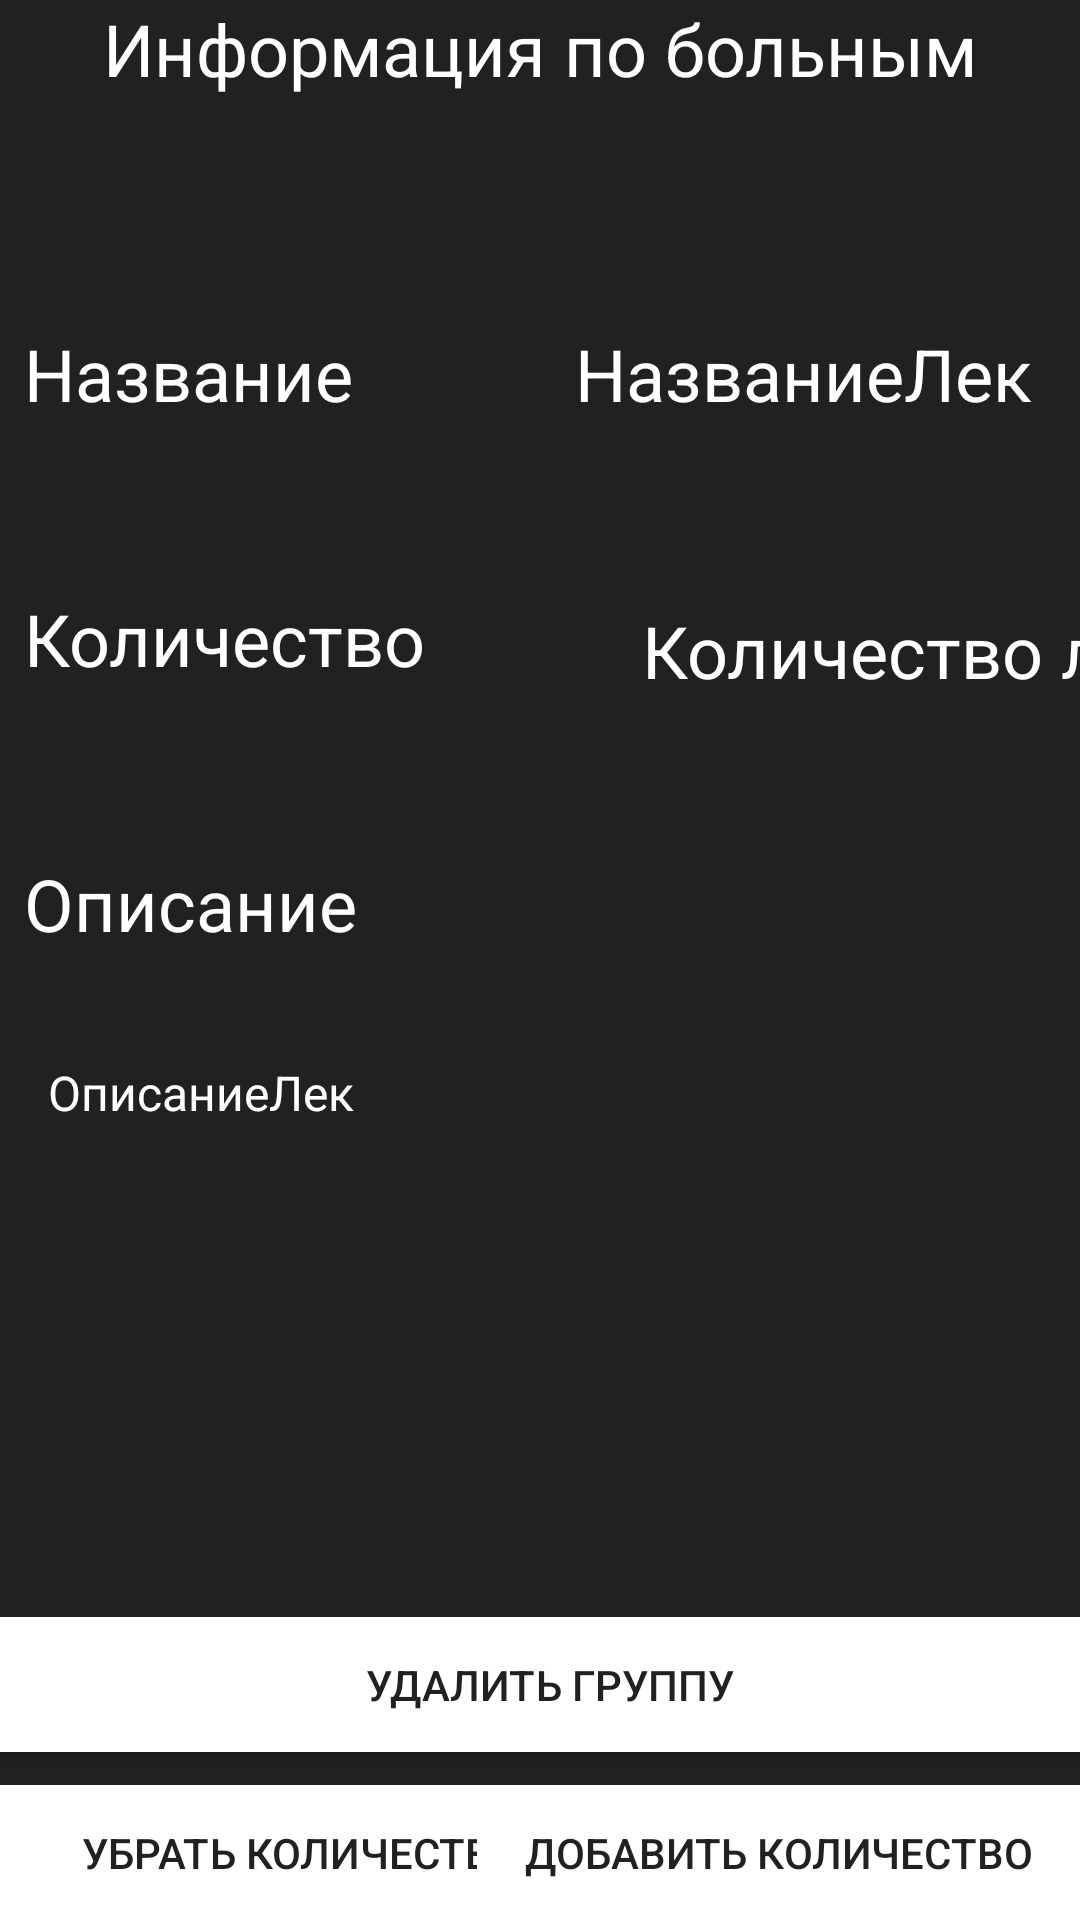

Here is an Android app screen rendered from its layout file. Give the layout XML and the strings, colors and styles it references.
<!-- AndroidManifest.xml: application theme AppTheme -->
<!-- res/layout/activity_cure_info.xml -->
<?xml version="1.0" encoding="utf-8"?>
<androidx.constraintlayout.widget.ConstraintLayout xmlns:android="http://schemas.android.com/apk/res/android"
    xmlns:app="http://schemas.android.com/apk/res-auto"
    xmlns:tools="http://schemas.android.com/tools"
    android:layout_width="match_parent"
    android:layout_height="match_parent"
    tools:context=".CureInfo"
    android:background="@color/colorPrimaryDark"
    >


    <TextView
        android:textSize="24dp"
        android:textColor="@color/colorPrimary"
        android:id="@+id/textView"
        android:layout_width="wrap_content"
        android:layout_height="wrap_content"
        android:text="Информация по больным"
        app:layout_constraintEnd_toEndOf="parent"
        app:layout_constraintStart_toStartOf="parent"
        app:layout_constraintTop_toTopOf="parent" />

    <Button
        android:background="@color/colorPrimary"
        android:textColor="@color/colorPrimaryDark"
        android:id="@+id/minus"
        android:layout_width="201dp"
        android:layout_height="45dp"
        android:text="Убрать количество"
        app:layout_constraintBottom_toBottomOf="parent"
        app:layout_constraintStart_toStartOf="parent" />

    <Button
        android:background="@color/colorPrimary"
        android:textColor="@color/colorPrimaryDark"
        android:id="@+id/add"
        android:layout_width="201dp"
        android:layout_height="45dp"
        android:text="Добавить количество"
        app:layout_constraintBottom_toBottomOf="parent"
        app:layout_constraintEnd_toEndOf="parent"
        app:layout_constraintHorizontal_bias="1.0"
        app:layout_constraintStart_toEndOf="@+id/minus" />

    <Button
        android:id="@+id/erase"
        android:layout_width="402dp"
        android:layout_height="45dp"
        android:layout_marginBottom="56dp"
        android:background="@color/colorPrimary"
        android:text="Удалить группу"
        android:textColor="@color/colorPrimaryDark"
        app:layout_constraintBottom_toBottomOf="parent"
        app:layout_constraintEnd_toEndOf="parent"
        app:layout_constraintHorizontal_bias="0.444"
        app:layout_constraintStart_toStartOf="parent" />

    <TextView
        android:textSize="24dp"
        android:textColor="@color/colorPrimary"
        android:id="@+id/textView2"
        android:layout_width="wrap_content"
        android:layout_height="wrap_content"
        android:layout_marginStart="8dp"
        android:layout_marginTop="76dp"
        android:text="Название"
        app:layout_constraintStart_toStartOf="parent"
        app:layout_constraintTop_toBottomOf="@+id/textView" />

    <TextView
        android:id="@+id/textView3"
        android:layout_width="wrap_content"
        android:layout_height="wrap_content"
        android:layout_marginStart="8dp"
        android:layout_marginTop="56dp"
        android:text="Количество"
        android:textColor="@color/colorPrimary"
        android:textSize="24dp"
        app:layout_constraintStart_toStartOf="parent"
        app:layout_constraintTop_toBottomOf="@+id/textView2" />

    <TextView
        android:id="@+id/textView4"
        android:layout_width="wrap_content"
        android:layout_height="wrap_content"
        android:layout_marginStart="8dp"
        android:layout_marginTop="56dp"
        android:text="Описание"
        android:textColor="@color/colorPrimary"
        android:textSize="24dp"
        app:layout_constraintStart_toStartOf="parent"
        app:layout_constraintTop_toBottomOf="@+id/textView3" />

    <TextView
        android:id="@+id/cureName"
        android:layout_width="wrap_content"
        android:layout_height="wrap_content"
        android:layout_marginTop="76dp"
        android:layout_marginEnd="16dp"
        android:textColor="@color/colorPrimary"
        android:text="НазваниеЛек"
        android:textSize="24dp"
        app:layout_constraintEnd_toEndOf="parent"
        app:layout_constraintTop_toBottomOf="@+id/textView" />

    <TextView
        android:id="@+id/cureQuantity"
        android:layout_width="wrap_content"
        android:layout_height="wrap_content"
        android:layout_marginStart="72dp"
        android:layout_marginTop="60dp"
        android:text="Количество лек"
        android:textColor="@color/colorPrimary"
        android:textSize="24dp"
        app:layout_constraintStart_toEndOf="@+id/textView3"
        app:layout_constraintTop_toBottomOf="@+id/cureName" />

    <TextView
        android:id="@+id/cureDescription"
        android:layout_width="wrap_content"
        android:layout_height="wrap_content"
        android:layout_marginStart="16dp"
        android:layout_marginTop="36dp"
        android:text="ОписаниеЛек"
        android:textColor="@color/colorPrimary"
        android:textSize="16dp"
        app:layout_constraintStart_toStartOf="parent"
        app:layout_constraintTop_toBottomOf="@+id/textView4" />
</androidx.constraintlayout.widget.ConstraintLayout>
<!-- resources referenced by this layout -->
<resources>
  <color name="colorPrimary">#FFFFFF</color>
  <color name="colorPrimaryDark">#212121</color>
  <style name="AppTheme" parent="Theme.AppCompat.DayNight.NoActionBar">
          
          <item name="colorPrimary">@color/colorPrimary</item>
          <item name="colorPrimaryDark">@color/colorPrimaryDark</item>
          <item name="colorAccent">@color/colorAccent</item>
  
      </style>
  <color name="colorAccent">#D81B60</color>
</resources>
